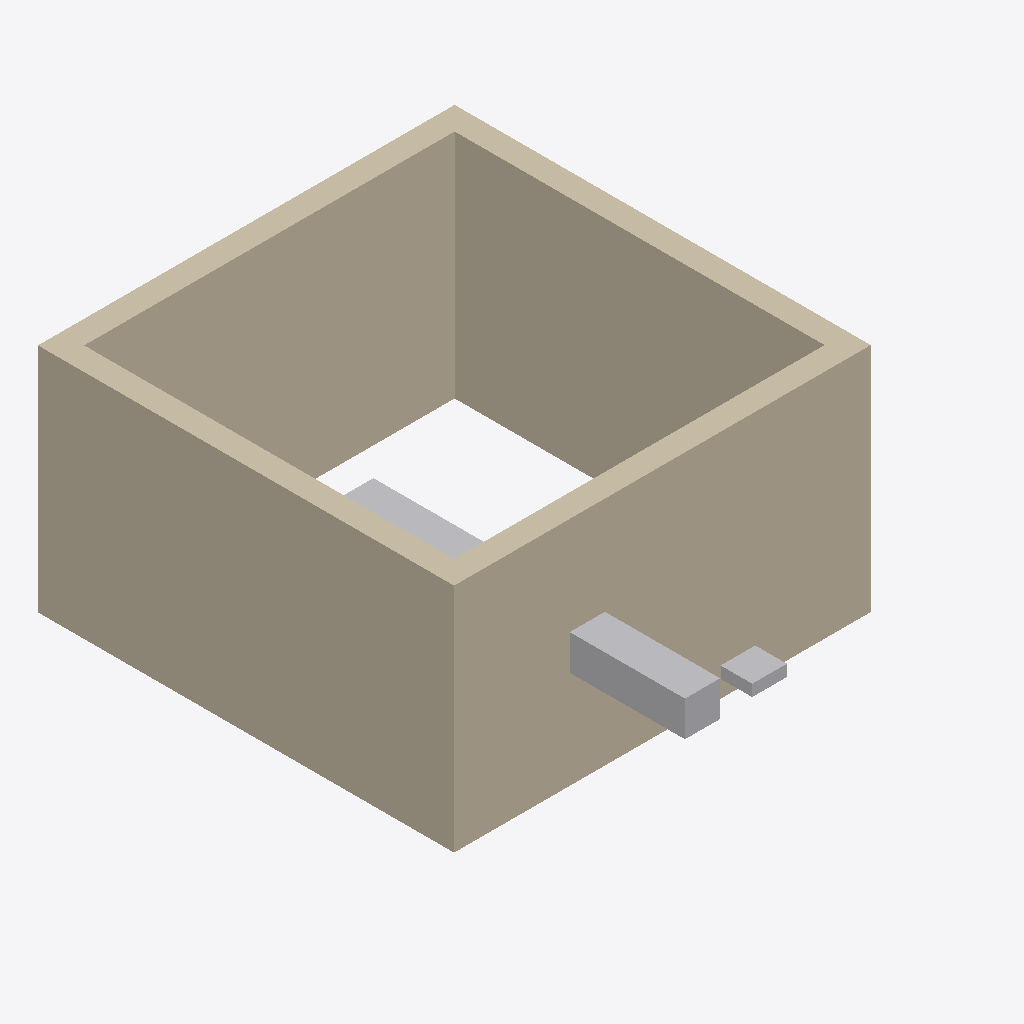
Isometric view of an IFC building model (IFC-SPF (STEP), schema IFC4, length unit millimetre), seen from the south-west, elements coloured by IFC class: 4 walls (beige), 2 other elements (light grey).
Extent 3.6 m × 4.6 m × 2.0 m (x, y, z). Storeys (1): Уровень 1 at 0.00 m. Elements (6): 4 IfcWall, 1 IfcCableCarrierSegment, 1 IfcDuctSegment.

HEADER;
FILE_DESCRIPTION(('ViewDefinition [ReferenceView_V1.2]'),'2;1');
FILE_NAME('','2023-08-02T09:44:15',(''),(''),'The EXPRESS Data Manager Version 5.02.0100.07 : ','21.1.70.21 - Exporter 21.4.2.0 - Alternate UI 21','');
FILE_SCHEMA(('IFC4'));
ENDSEC;
DATA;
#134=IFCPROJECT('12OeloxSr8qA6_H6$KAKdD',#42,'',$,$,'','',(#121),#116);
#166=IFCSITE('12OeloxSr8qA6_H6$KAKdF',#42,'Default',$,$,#165,$,$,.ELEMENT.,(42,24,53,508911),(-71,-15,-29,-58837),0.0,$,$);
#149=IFCBUILDING('12OeloxSr8qA6_H6$KAKdC',#42,'',$,$,#33,$,'',.ELEMENT.,$,$,#145);
#162=IFCBUILDINGSTOREY('12OeloxSr8qA6_H6yhrh3g',#42,'Уровень 1',$,'Уровень:Уровень 1',#160,$,'Уровень 1',.ELEMENT.,0.0);
#457=IFCWALL('2fzW3AAnz5D93seFjtvDnW',#42,'Базовая стена:Стена 1:2548',$,'Базовая стена:Стена 1',#429,#453,'2548',.NOTDEFINED.);
#555=IFCWALL('2fzW3AAnz5D93seFjtvDnX',#42,'Базовая стена:Стена 1:2549',$,'Базовая стена:Стена 1',#527,#551,'2549',.NOTDEFINED.);
#243=IFCWALL('2fzW3AAnz5D93seFjtvDnd',#42,'Базовая стена:Стена 1:2547',$,'Базовая стена:Стена 1',#200,#237,'2547',.NOTDEFINED.);
#653=IFCWALL('2fzW3AAnz5D93seFjtvDnY',#42,'Базовая стена:Стена 1:2550',$,'Базовая стена:Стена 1',#625,#649,'2550',.NOTDEFINED.);
#741=IFCDUCTSEGMENT('2fzW3AAnz5D93seFjtvD_N',#42,'Воздуховод прямоугольного сечения:По умолчанию:2563',$,'Воздуховод прямоугольного сечения:По умолчанию',#721,#737,'2563',.NOTDEFINED.);
#914=IFCCABLECARRIERSEGMENT('2fzW3AAnz5D93seFjtvD_m',#42,'Кабельный лоток с соединительными деталями:Кабельный лоток в форме канала:2596',$,'Кабельный лоток с соединительными деталями:Кабельный лоток в форме канала',#894,#910,'2596',.CABLETRAYSEGMENT.);
ENDSEC;
